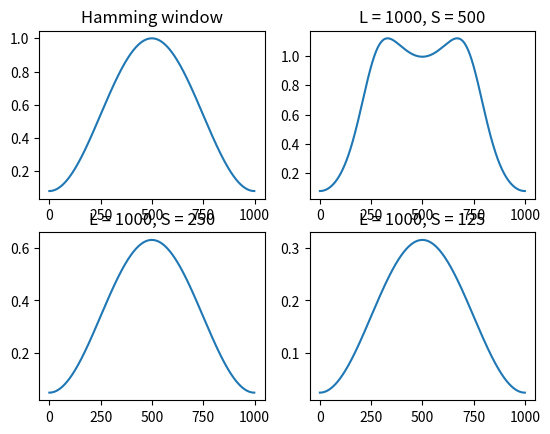

Write the Python code that produced this figure.
import numpy as np
import matplotlib.pyplot as plt


def syn_window(S, L, win):
    """
    合成窓を計算

    Args:
        S(int):シフト長
        L(int):窓長
        win(ndarray):窓関数
    Return:
        syn_win(ndarray):合成窓関数
    """

    q = L // S
    syn_win = np.zeros(L)

    for l in range(L):
        summary = 0
        for m in range(-(q - 1), q):
            # print(f"{l - m * S}")
            if (l - m * S) >= 0 and (l - m * S) < L:
                summary += win[l - m * S] ** 2
        syn_win[l] = win[l] / summary

    return syn_win


if __name__ == "__main__":
    win_len = 1000
    hop_len = 500
    hamm = np.hamming(win_len)

    plt.figure()
    plt.subplot(2, 2, 1)
    plt.title("Hamming window")
    plt.plot(hamm)

    syn_win = syn_window(int(win_len / 2), win_len, hamm)
    plt.subplot(2, 2, 2)
    plt.title("L = 1000, S = 500")
    plt.plot(syn_win)

    syn_win = syn_window(int(win_len / 4), win_len, hamm)
    plt.subplot(2, 2, 3)
    plt.title("L = 1000, S = 250")
    plt.plot(syn_win)

    syn_win = syn_window(int(win_len / 8), win_len, hamm)
    plt.subplot(2, 2, 4)
    plt.title("L = 1000, S = 125")
    plt.plot(syn_win)
    plt.show()
